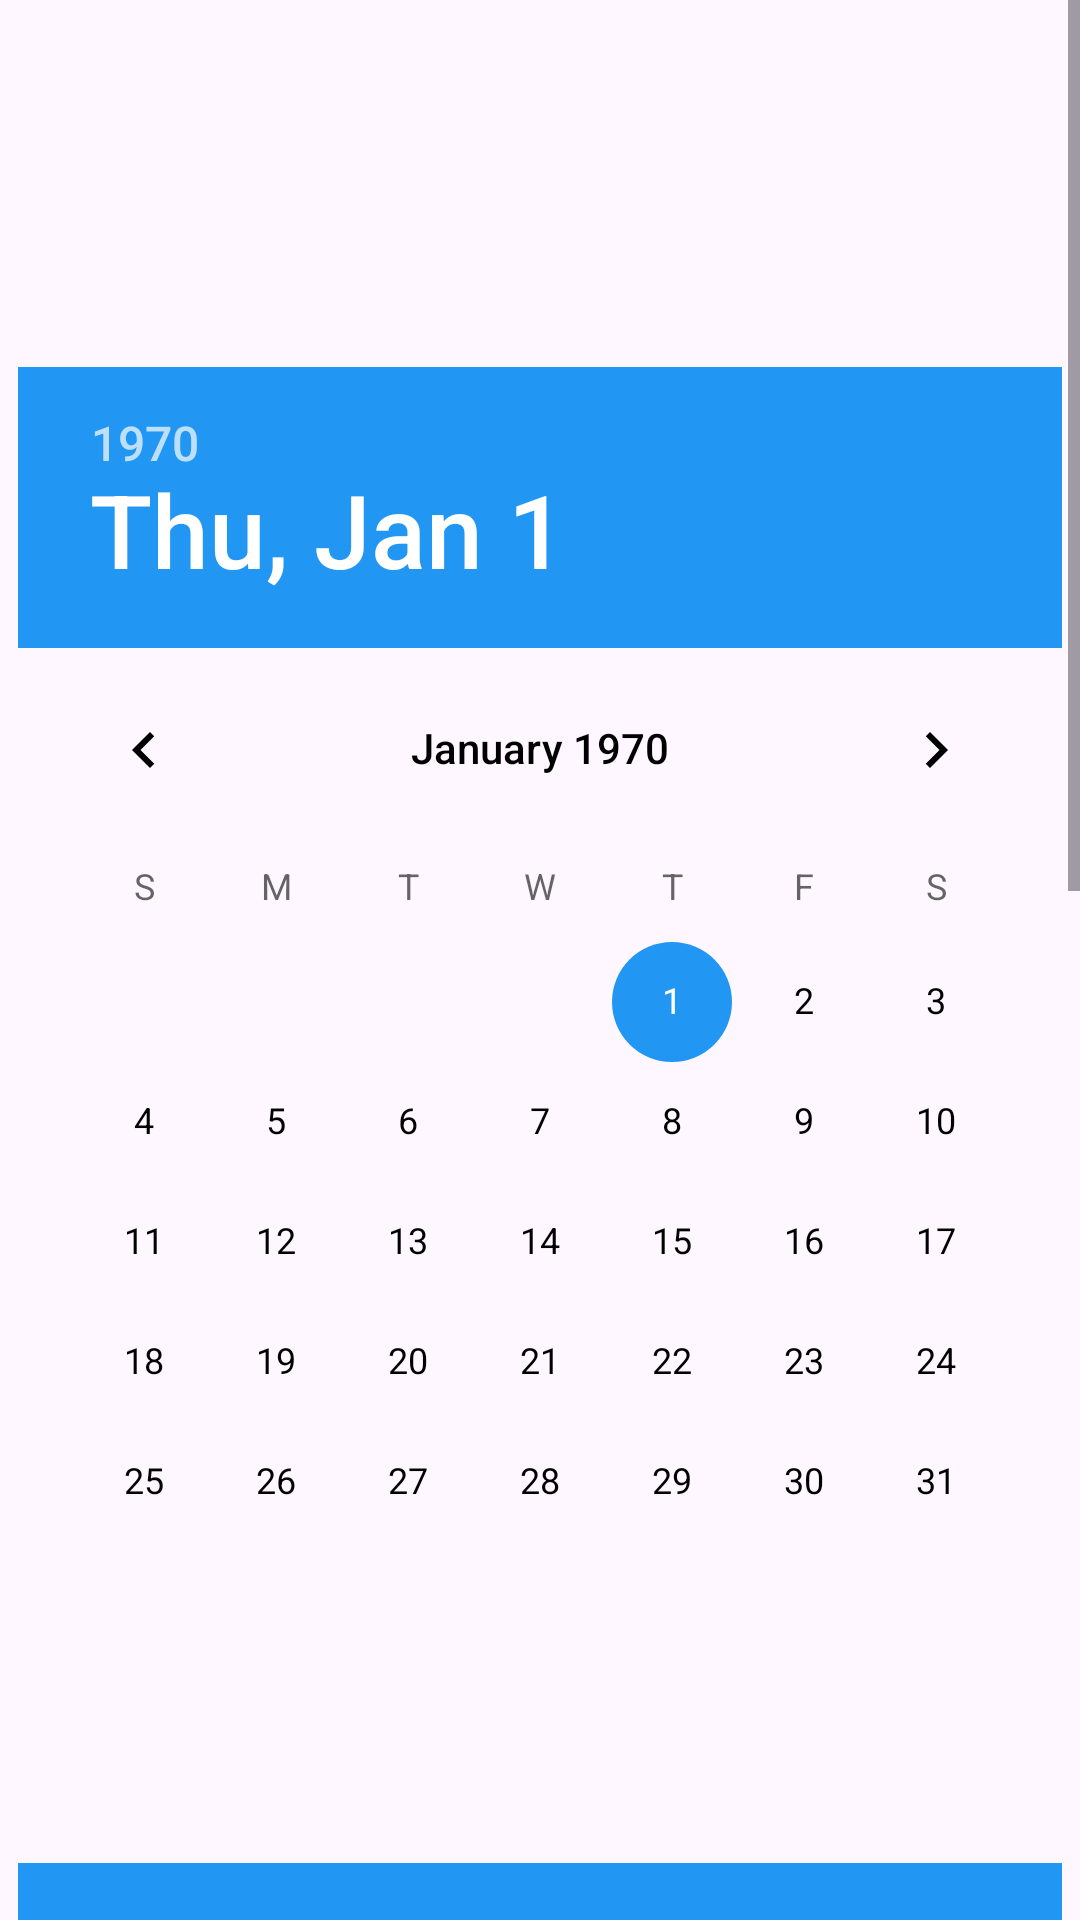

Layout XML and referenced resources for this Android screen:
<!-- AndroidManifest.xml: application theme Theme.HotelReservationSystem -->
<!-- res/layout/hotel_search_layout.xml -->
<?xml version="1.0" encoding="utf-8"?>
<androidx.constraintlayout.widget.ConstraintLayout xmlns:android="http://schemas.android.com/apk/res/android"
    xmlns:tools="http://schemas.android.com/tools"
    android:layout_width="match_parent"
    android:layout_height="match_parent"
    xmlns:app="http://schemas.android.com/apk/res-auto"
    tools:context=".MainActivity">



    <ScrollView
        android:id="@+id/parent_scroll"
        android:layout_width="match_parent"
        android:layout_height="match_parent">


        <androidx.constraintlayout.widget.ConstraintLayout
            android:id="@+id/main_constraint_layout"
            android:layout_width="match_parent"
            android:layout_height="match_parent">
            

            <TextView
                android:id="@+id/title_text_view"
                android:layout_width="wrap_content"
                android:layout_height="wrap_content"
                android:layout_marginTop="15dp"
                android:fontFamily="sans-serif-black"
                android:textAlignment="center"
                android:textSize="30sp"
                app:layout_constraintEnd_toEndOf="@id/main_constraint_layout"
                app:layout_constraintStart_toStartOf="@id/main_constraint_layout"
                app:layout_constraintTop_toTopOf="@id/main_constraint_layout"

                />

            <TextView
                android:id="@+id/CheckIn_Text_View"
                android:layout_width="wrap_content"
                android:layout_height="wrap_content"
                android:layout_marginLeft="13dp"
                android:layout_marginTop="20dp"
                android:fontFamily="sans-serif-black"
                android:gravity="start"
                android:textSize="20sp"
                app:layout_constraintStart_toStartOf="@id/main_constraint_layout"

                app:layout_constraintTop_toBottomOf="@id/title_text_view"/>

            <DatePicker
                android:id="@+id/CheckIn_date_picker"
                android:layout_width="wrap_content"
                android:theme="@style/DatePickerBlueTheme"
                android:layout_height="wrap_content"
                android:layout_marginTop="20dp"
                app:layout_constraintEnd_toEndOf="@id/main_constraint_layout"
                app:layout_constraintStart_toStartOf="@id/main_constraint_layout"
                app:layout_constraintTop_toBottomOf="@id/CheckIn_Text_View">

            </DatePicker>

            <TextView
                android:id="@+id/CheckOut_Text_View"
                android:layout_width="wrap_content"
                android:layout_height="wrap_content"
                android:layout_marginLeft="13dp"
                android:layout_marginTop="20dp"
                android:fontFamily="sans-serif-black"
                android:gravity="start"
                android:textSize="20sp"
                app:layout_constraintStart_toStartOf="@id/main_constraint_layout"

                app:layout_constraintTop_toBottomOf="@id/CheckIn_date_picker"/>


            <DatePicker
                android:id="@+id/CheckOut_date_picker"
                android:layout_width="wrap_content"
                android:layout_height="wrap_content"
                android:layout_marginTop="20dp"
                android:theme="@style/DatePickerBlueTheme"
                app:layout_constraintEnd_toEndOf="@id/main_constraint_layout"
                app:layout_constraintHorizontal_bias="0.508"
                app:layout_constraintStart_toStartOf="@id/main_constraint_layout"
                app:layout_constraintTop_toBottomOf="@id/CheckOut_Text_View">

            </DatePicker>

            <TextView
                android:id="@+id/Number_of_Guest"
                android:layout_width="wrap_content"
                android:layout_height="wrap_content"
                android:layout_marginLeft="13dp"
                android:layout_marginTop="20dp"
                android:fontFamily="sans-serif-black"
                android:gravity="start"
                android:textSize="20sp"
                app:layout_constraintStart_toStartOf="@id/main_constraint_layout"

                app:layout_constraintTop_toBottomOf="@id/CheckOut_date_picker"/>

            <EditText
                android:id="@+id/guests_count_edit_text"
                android:layout_width="wrap_content"
                android:layout_height="wrap_content"
                android:hint="Guests Count"
                android:inputType="number"
                app:layout_constraintBottom_toBottomOf="@id/Number_of_Guest"
                app:layout_constraintEnd_toEndOf="parent"
                app:layout_constraintStart_toEndOf="@id/Number_of_Guest"
                app:layout_constraintTop_toTopOf="@id/Number_of_Guest" />

            <TextView
                android:id="@+id/name_text_view"
                android:layout_width="wrap_content"
                android:layout_height="wrap_content"
                android:layout_marginTop="20dp"
                android:fontFamily="sans-serif-black"
                android:gravity="start"
                android:textAlignment="textStart"
                android:textSize="20sp"
                app:layout_constraintStart_toStartOf="@id/Number_of_Guest"
                app:layout_constraintTop_toBottomOf="@id/Number_of_Guest" />

            <EditText
                android:id="@+id/name_edit_text"
                android:layout_width="wrap_content"
                android:layout_height="wrap_content"
                android:hint="Your Name"
                app:layout_constraintBottom_toBottomOf="@id/name_text_view"
                app:layout_constraintStart_toStartOf="@id/guests_count_edit_text"
                app:layout_constraintTop_toTopOf="@id/name_text_view" />

            <TextView
                android:id="@+id/search_confirm_text_view"
                android:layout_width="wrap_content"
                android:layout_height="wrap_content"
                android:layout_marginLeft="10dp"
                android:layout_marginTop="10dp"
                android:layout_marginRight="10dp"
                app:layout_constraintEnd_toEndOf="parent"
                app:layout_constraintStart_toStartOf="@id/Number_of_Guest"
                app:layout_constraintTop_toBottomOf="@id/name_text_view" />

            <Button
                android:id="@+id/confirm_my_search_button"
                android:layout_width="wrap_content"
                android:layout_height="wrap_content"
                android:layout_marginTop="20dp"
                android:text="CONFIRM MY SEARCH"
                app:layout_constraintEnd_toEndOf="parent"
                app:layout_constraintStart_toStartOf="parent"
                app:layout_constraintTop_toBottomOf="@id/search_confirm_text_view" />

            <Button
                android:id="@+id/search_button"
                android:layout_width="wrap_content"
                android:layout_height="wrap_content"
                android:layout_marginTop="20dp"
                android:text="SEARCH"
                app:layout_constraintEnd_toStartOf="@id/clear_button"
                app:layout_constraintStart_toStartOf="parent"
                app:layout_constraintTop_toBottomOf="@id/confirm_my_search_button" />

            <Button
                android:id="@+id/clear_button"
                android:layout_width="wrap_content"
                android:layout_height="wrap_content"
                android:layout_marginTop="20dp"
                android:text="Clear"
                app:layout_constraintEnd_toEndOf="parent"

                app:layout_constraintStart_toEndOf="@id/search_button"
                app:layout_constraintTop_toBottomOf="@id/confirm_my_search_button" />


            <Button
                android:id="@+id/retrieve_button"
                android:layout_width="wrap_content"
                android:layout_height="wrap_content"
                android:layout_marginTop="20dp"
                android:text="Retrieve From Shared Pref"
                app:layout_constraintEnd_toEndOf="parent"
                app:layout_constraintStart_toStartOf="parent"
                app:layout_constraintTop_toBottomOf="@id/clear_button" />




        </androidx.constraintlayout.widget.ConstraintLayout>
    </ScrollView>
</androidx.constraintlayout.widget.ConstraintLayout>
<!-- resources referenced by this layout -->
<resources>
  <style name="DatePickerBlueTheme" parent="Theme.AppCompat.Light.Dialog">
  
          <item name="android:textColorPrimary">@color/black</item>
          <item name="colorAccent">@color/blue</item>
      </style>
  <style name="Theme.HotelReservationSystem" parent="Base.Theme.HotelReservationSystem" />
  <color name="black">#FF000000</color>
  <color name="blue">#2196F3</color>
  <style name="Base.Theme.HotelReservationSystem" parent="Theme.Material3.DayNight.NoActionBar">
          
          <item name="android:fitsSystemWindows">true</item>
          
      </style>
</resources>
